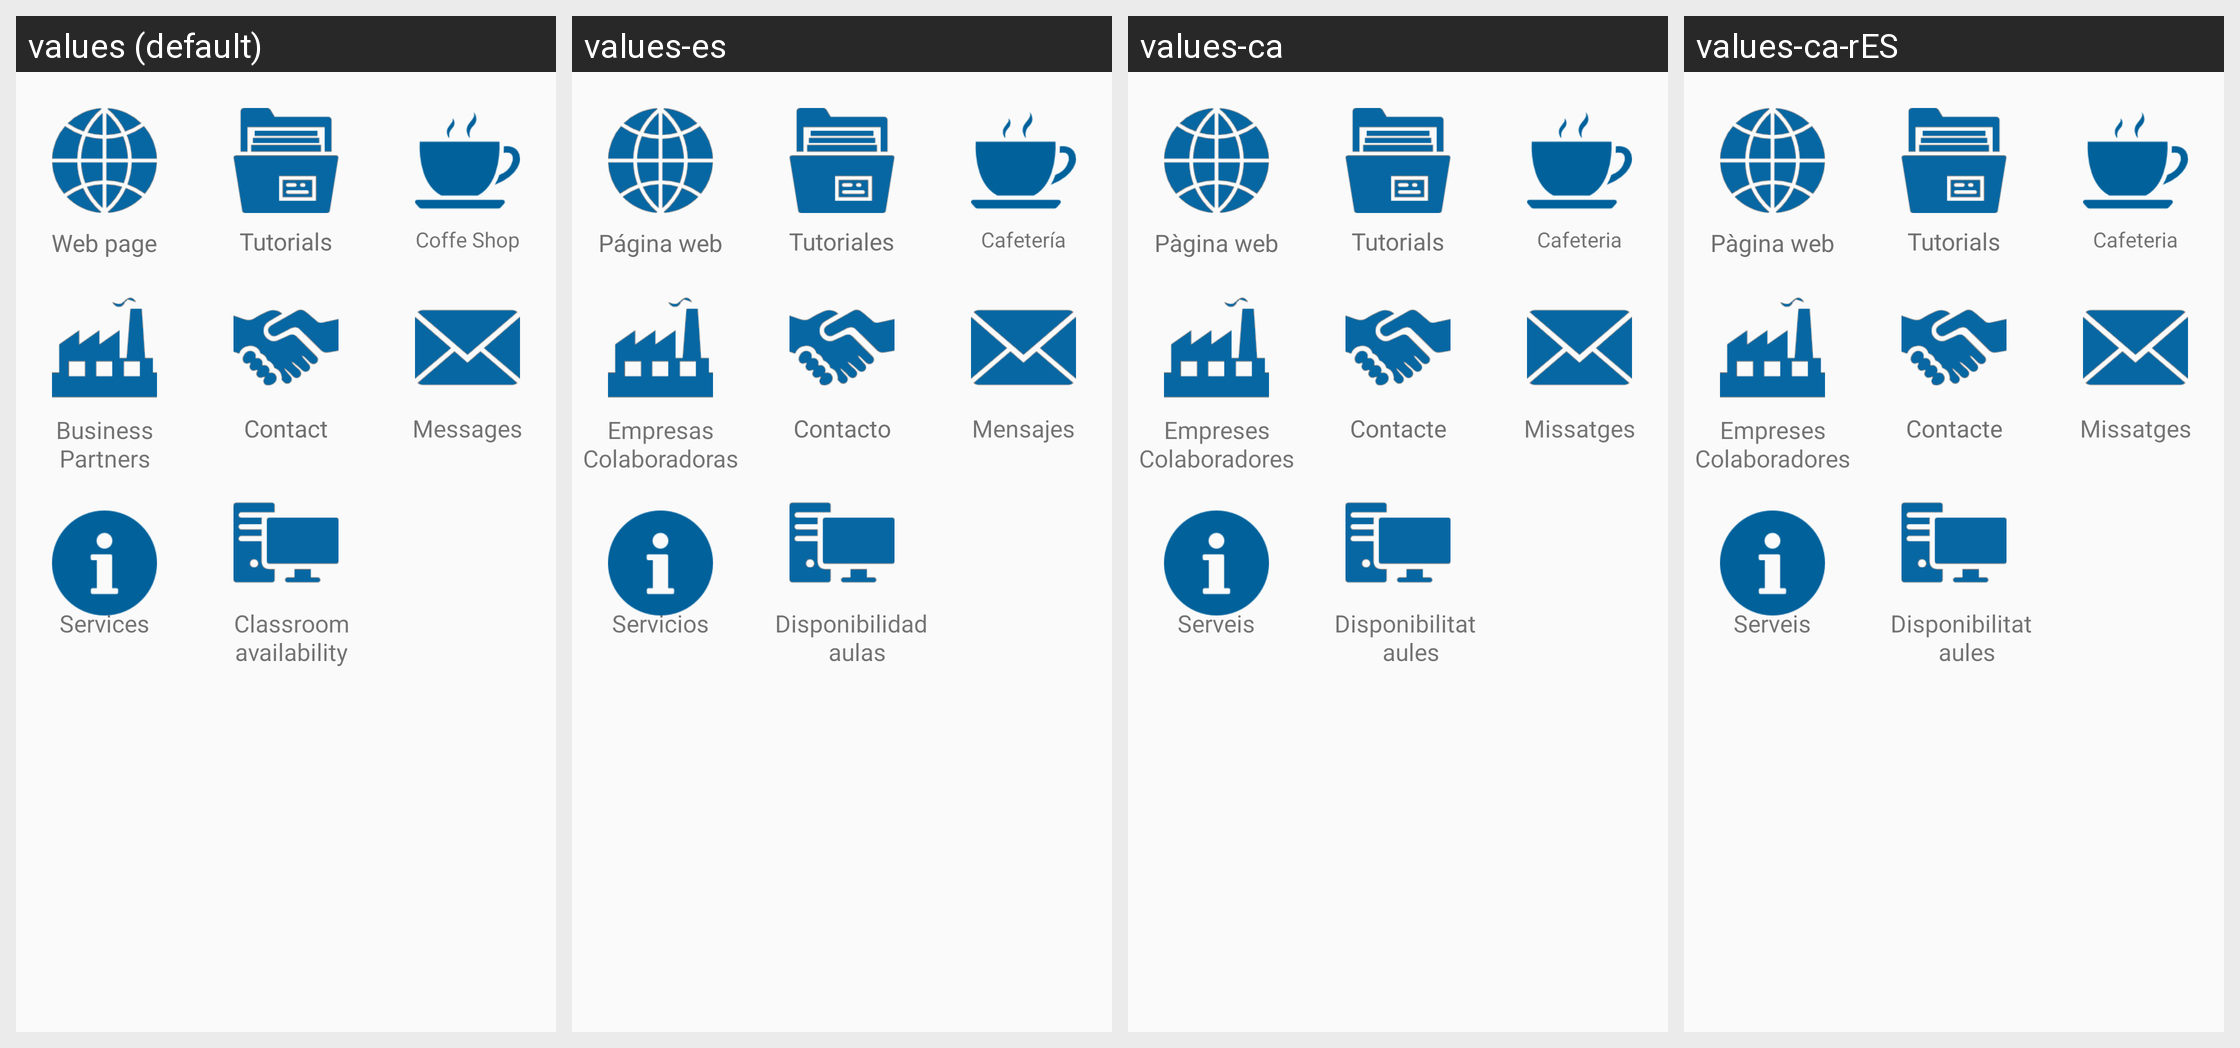

This grid shows one Android layout under several languages. Give, for every string resource on the screen, its name, the default text and each shown locale's text.
Android screen res/layout/activity_menu_principal.xml rendered under 4 locales, left to right: values (default), values-es, values-ca, values-ca-rES. Device: Nexus 5 (rendered at 1080×1920; each locale shown at half size, 540×960, under a caption strip naming it); theme AppTheme.
Other locales in the repository, not shown: values-es-rES.
Strings drawn on this screen, with the default value and each locale's value (text and hints the layout hard-codes, and strings that could not be matched under every locale, appear in the picture but are not listed):

menuP_web
  values: Web page
  values-es: Página web
  values-ca: Pàgina web
  values-ca-rES: Pàgina web

menuP_tutoriales
  values: Tutorials
  values-es: Tutoriales
  values-ca: Tutorials
  values-ca-rES: Tutorials

menuP_contacto
  values: Contact
  values-es: Contacto
  values-ca: Contacte
  values-ca-rES: Contacte

menuP_mensajes
  values: Messages
  values-es: Mensajes
  values-ca: Missatges
  values-ca-rES: Missatges

menuP_empresas
  values: Business
      Partners
  values-es: Empresas
      Colaboradoras
  values-ca: Empreses
      Colaboradores
  values-ca-rES: Empreses
      Colaboradores  [from values-ca]

menuP_estadoServicios
  values: Services
  values-es: Servicios
  values-ca: Serveis
  values-ca-rES: Serveis  [from values-ca]

menuP_cafeteria
  values: Coffe Shop
  values-es: Cafetería
  values-ca: Cafeteria
  values-ca-rES: Cafeteria  [from values-ca]
